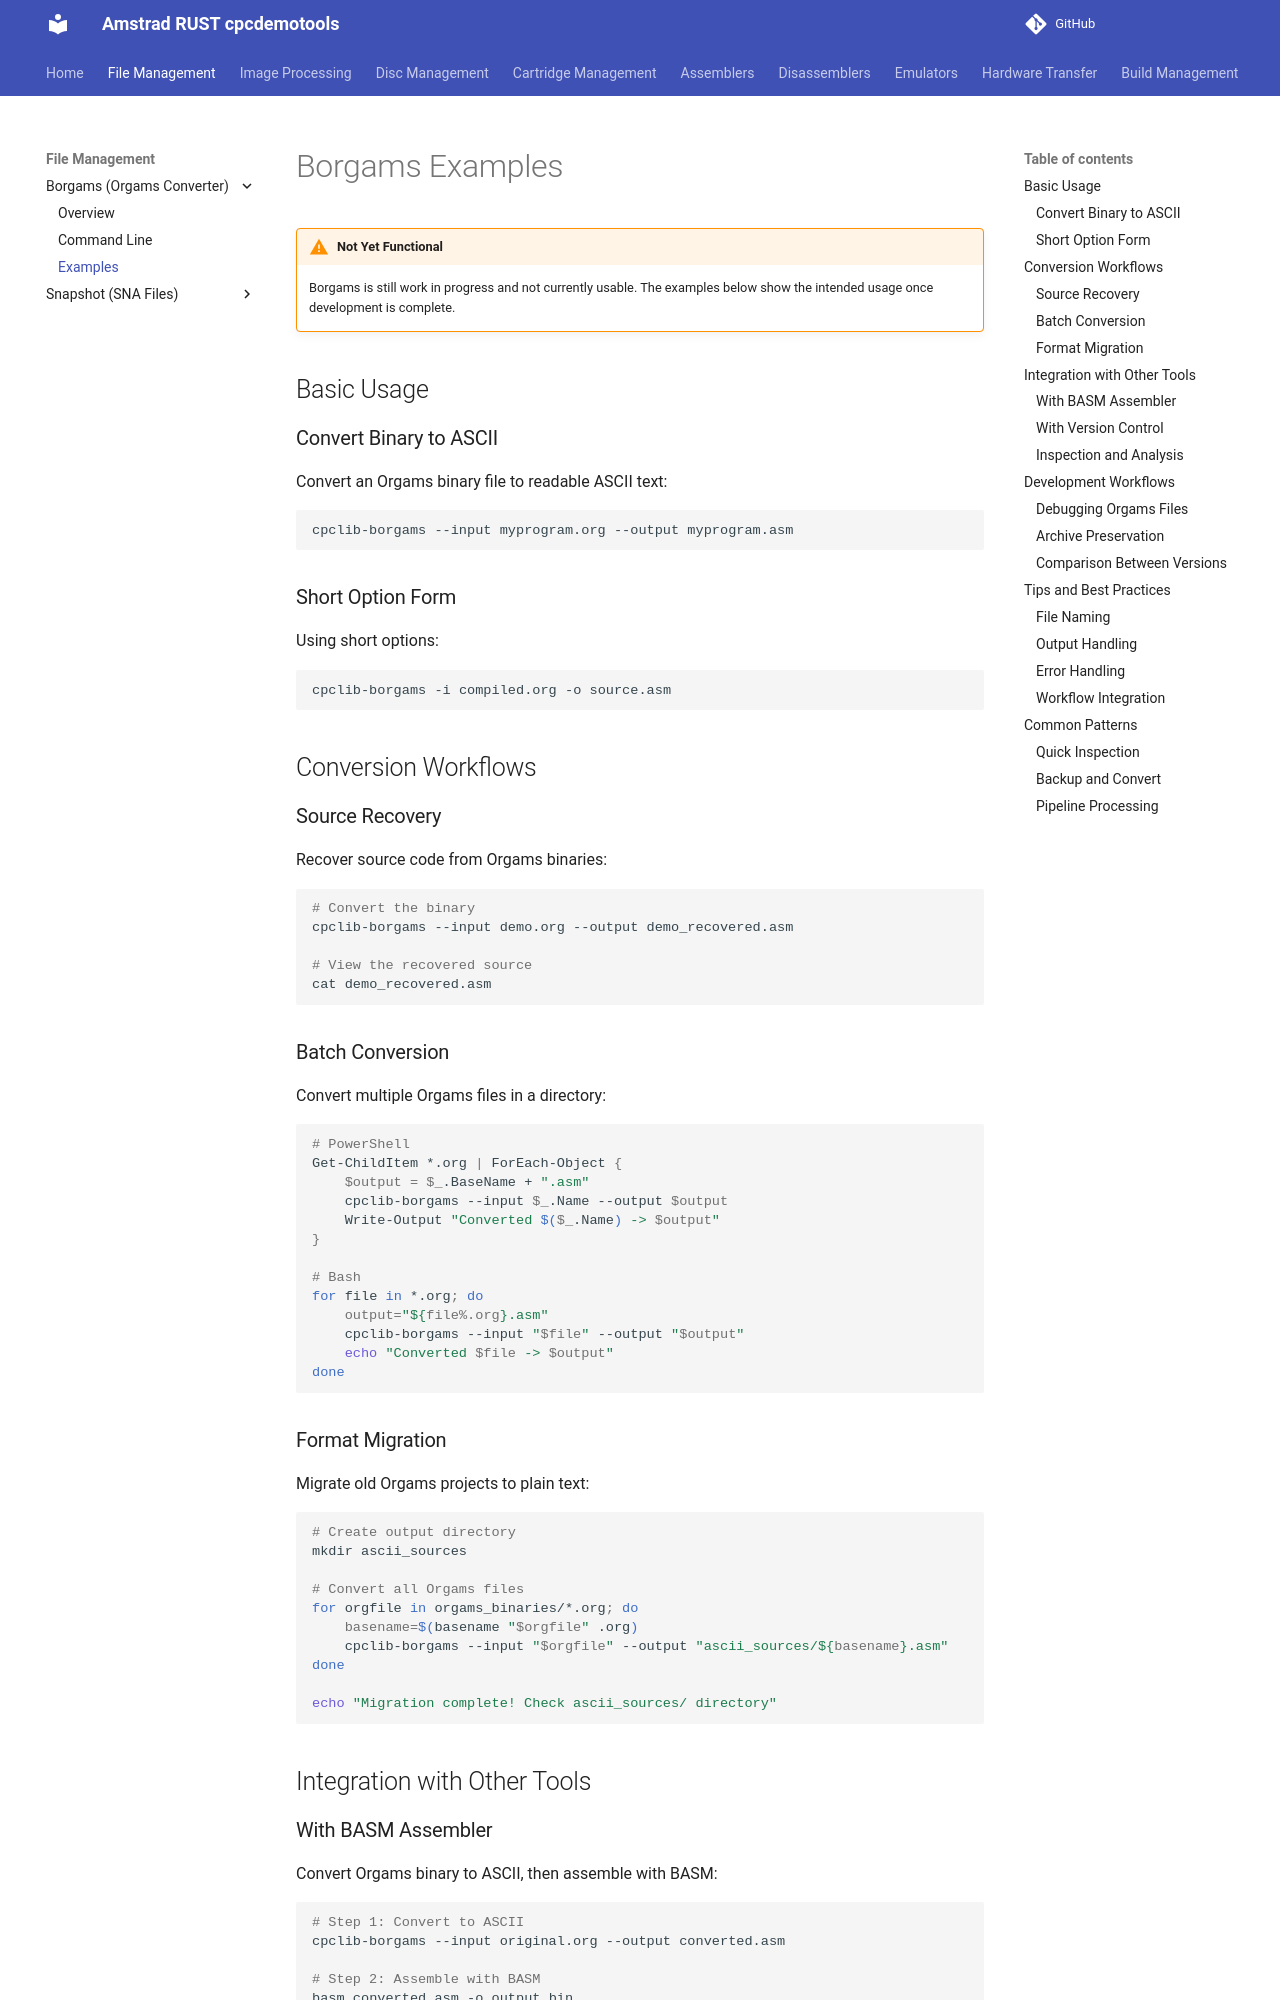

repository: cpcsdk/rust.cpclib · page: borgams/examples/index.html · generator: mkdocs

# Borgams Examples

!!! warning "Not Yet Functional"
    Borgams is still work in progress and not currently usable. The examples below show the intended usage once development is complete.

## Basic Usage

### Convert Binary to ASCII
Convert an Orgams binary file to readable ASCII text:

```bash
cpclib-borgams --input myprogram.org --output myprogram.asm
```

### Short Option Form
Using short options:

```bash
cpclib-borgams -i compiled.org -o source.asm
```

## Conversion Workflows

### Source Recovery
Recover source code from Orgams binaries:

```bash
# Convert the binary
cpclib-borgams --input demo.org --output demo_recovered.asm

# View the recovered source
cat demo_recovered.asm
```

### Batch Conversion
Convert multiple Orgams files in a directory:

```bash
# PowerShell
Get-ChildItem *.org | ForEach-Object {
    $output = $_.BaseName + ".asm"
    cpclib-borgams --input $_.Name --output $output
    Write-Output "Converted $($_.Name) -> $output"
}

# Bash
for file in *.org; do
    output="${file%.org}.asm"
    cpclib-borgams --input "$file" --output "$output"
    echo "Converted $file -> $output"
done
```

### Format Migration
Migrate old Orgams projects to plain text:

```bash
# Create output directory
mkdir ascii_sources

# Convert all Orgams files
for orgfile in orgams_binaries/*.org; do
    basename=$(basename "$orgfile" .org)
    cpclib-borgams --input "$orgfile" --output "ascii_sources/${basename}.asm"
done

echo "Migration complete! Check ascii_sources/ directory"
```

## Integration with Other Tools

### With BASM Assembler
Convert Orgams binary to ASCII, then assemble with BASM:

```bash
# Step 1: Convert to ASCII
cpclib-borgams --input original.org --output converted.asm

# Step 2: Assemble with BASM
basm converted.asm -o output.bin
```
